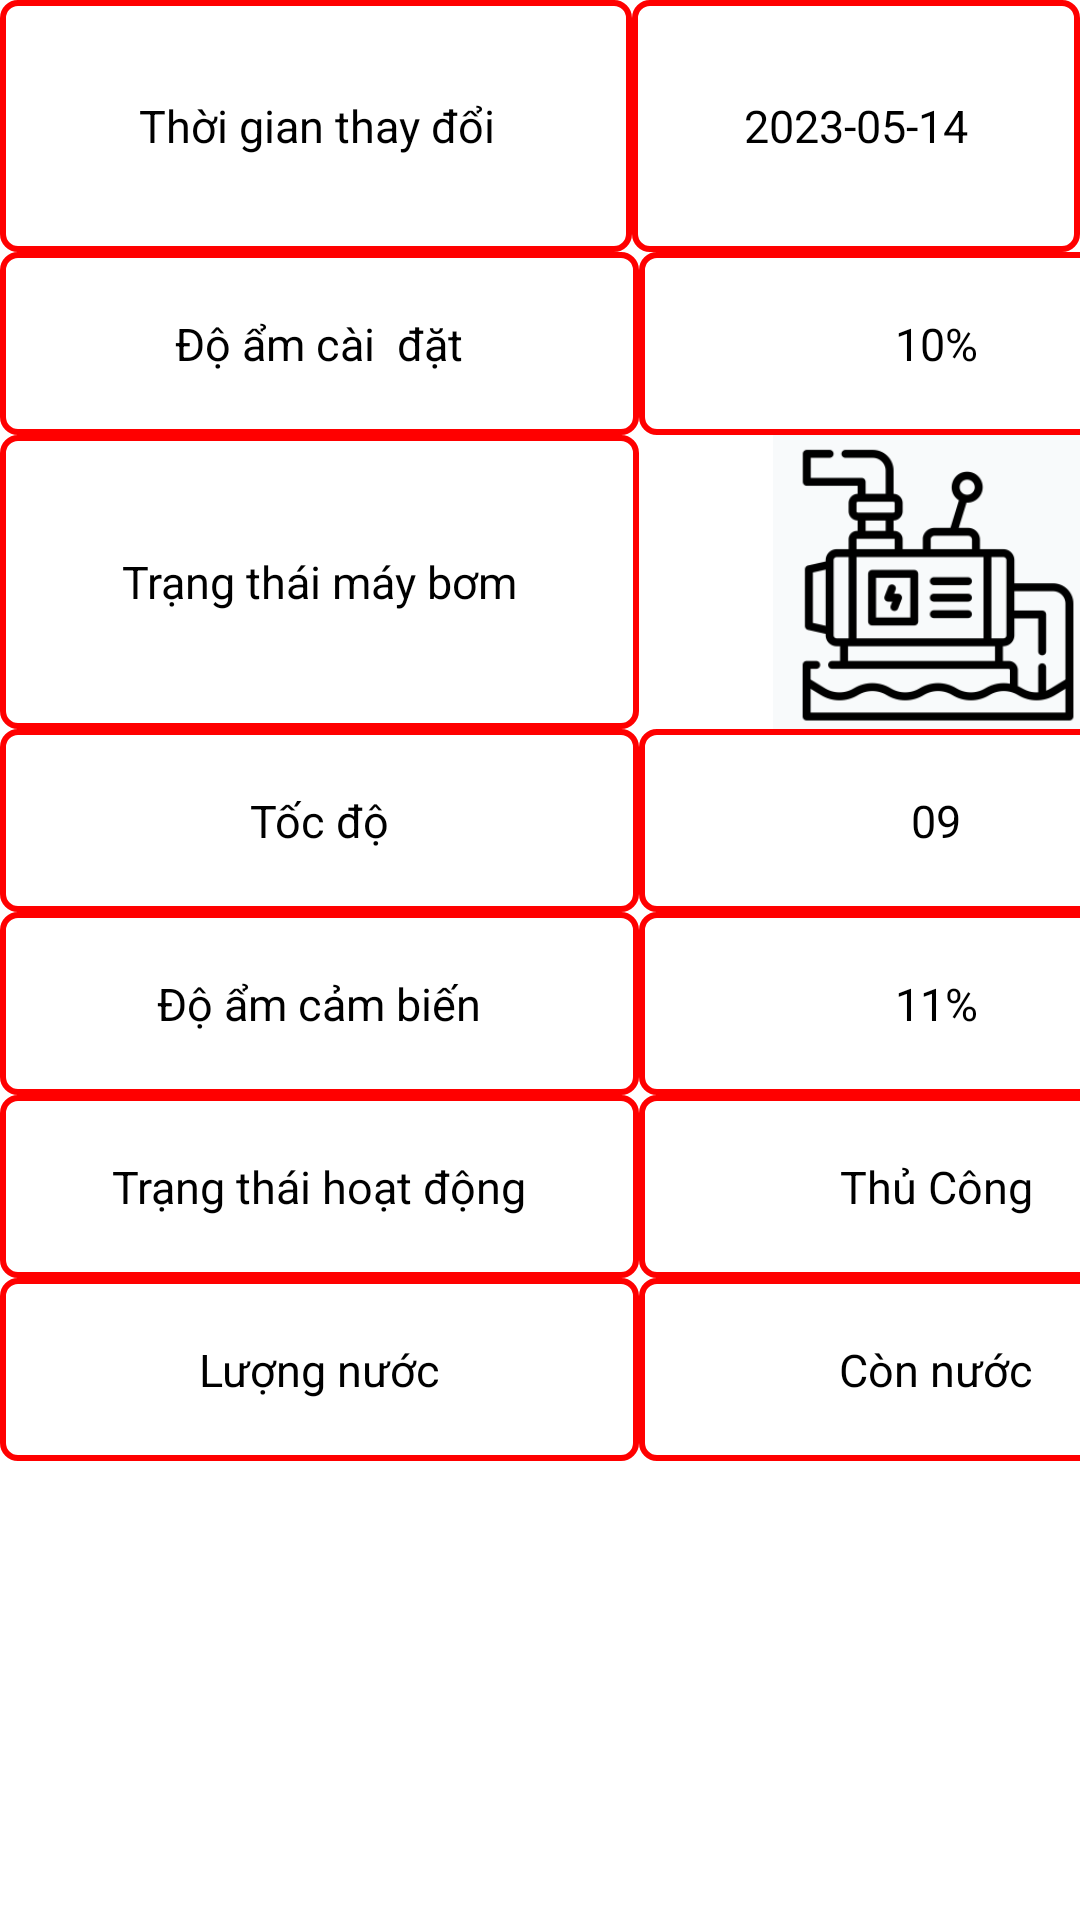

The Android layout XML behind this screen, and the referenced resources:
<!-- AndroidManifest.xml: application theme Theme.HT_DA4 -->
<!-- res/layout/activity_lichsu2.xml -->
<?xml version="1.0" encoding="utf-8"?>
<LinearLayout xmlns:android="http://schemas.android.com/apk/res/android"
    xmlns:app="http://schemas.android.com/apk/res-auto"
    android:layout_width="match_parent"
    android:orientation="vertical"
    android:layout_height="match_parent">


    <LinearLayout
        android:layout_width="match_parent"
        android:layout_height="84dp"
        android:orientation="horizontal">

        <TextView
            android:id="@+id/textView17"
            android:layout_width="136dp"
            android:layout_height="match_parent"
            android:layout_weight="1"
            android:background="@drawable/box"
            android:gravity="center"
            android:text="Thời gian thay đổi"
            android:textColor="@color/black"
            android:textSize="15dp" />

        <TextView
            android:id="@+id/txtLSTG"
            android:layout_width="wrap_content"
            android:layout_height="match_parent"
            android:layout_weight="1"
            android:background="@drawable/box"
            android:gravity="center"
            android:text="2023-05-14"
            android:textColor="@color/black"
            android:textSize="15dp" />
    </LinearLayout>

    <LinearLayout
        android:layout_width="match_parent"
        android:layout_height="61dp"
        android:orientation="horizontal">

        <TextView
            android:layout_width="213dp"
            android:layout_height="match_parent"
            android:background="@drawable/box"
            android:textColor="@color/black"
            android:gravity="center"
            android:text="Độ ẩm cài  đặt"
            android:textSize="15dp"/>

        <TextView
            android:layout_width="198dp"
            android:background="@drawable/box"
            android:textColor="@color/black"
            android:gravity="center"
            android:textSize="15dp"
            android:text="10%"
            android:id="@+id/txtLSDACD"
            android:layout_height="match_parent" />
    </LinearLayout>

    <LinearLayout
        android:layout_width="match_parent"
        android:layout_height="98dp"
        android:orientation="horizontal">

        <TextView
            android:layout_width="213dp"
            android:layout_height="match_parent"
            android:background="@drawable/box"
            android:gravity="center"
            android:text="Trạng thái máy bơm"
            android:textColor="@color/black"
            android:textSize="15dp" />

        <ImageView
            android:id="@+id/imageViewMayBom"
            android:layout_width="199dp"
            android:layout_height="match_parent"
            app:srcCompat="@drawable/maybomoff" />
    </LinearLayout>

    <LinearLayout
        android:layout_width="match_parent"
        android:layout_height="61dp"
        android:orientation="horizontal">

        <TextView
            android:layout_width="213dp"
            android:layout_height="match_parent"
            android:background="@drawable/box"
            android:textColor="@color/black"
            android:gravity="center"
            android:text="Tốc độ"
            android:textSize="15dp"/>

        <TextView
            android:layout_width="198dp"
            android:background="@drawable/box"
            android:textColor="@color/black"
            android:gravity="center"
            android:textSize="15dp"
            android:text="09"
            android:id="@+id/txtLSTD"
            android:layout_height="match_parent" />
    </LinearLayout>
    <LinearLayout
        android:layout_width="match_parent"
        android:layout_height="61dp"
        android:orientation="horizontal">

        <TextView
            android:layout_width="213dp"
            android:layout_height="match_parent"
            android:background="@drawable/box"
            android:textColor="@color/black"
            android:gravity="center"
            android:text="Độ ẩm cảm biến"
            android:textSize="15dp"/>

        <TextView
            android:layout_width="198dp"
            android:background="@drawable/box"
            android:textColor="@color/black"
            android:gravity="center"
            android:textSize="15dp"
            android:text="11%"
            android:id="@+id/txtLSDA"
            android:layout_height="match_parent" />
    </LinearLayout>
    <LinearLayout
        android:layout_width="match_parent"
        android:layout_height="61dp"
        android:orientation="horizontal">

        <TextView
            android:layout_width="213dp"
            android:layout_height="match_parent"
            android:background="@drawable/box"
            android:textColor="@color/black"
            android:gravity="center"
            android:text="Trạng thái hoạt động"
            android:textSize="15dp"/>

        <TextView
            android:layout_width="198dp"
            android:background="@drawable/box"
            android:textColor="@color/black"
            android:gravity="center"
            android:textSize="15dp"
            android:text="Thủ Công"
            android:id="@+id/txtLSTTHD"
            android:layout_height="match_parent" />
    </LinearLayout>
    <LinearLayout
        android:layout_width="match_parent"
        android:layout_height="61dp"
        android:orientation="horizontal">

        <TextView
            android:layout_width="213dp"
            android:layout_height="match_parent"
            android:background="@drawable/box"
            android:textColor="@color/black"
            android:gravity="center"
            android:text="Lượng nước"
            android:textSize="15dp"/>

        <TextView
            android:layout_width="198dp"
            android:background="@drawable/box"
            android:textColor="@color/black"
            android:gravity="center"
            android:textSize="15dp"
            android:text="Còn nước"
            android:id="@+id/txtLSLN"
            android:layout_height="match_parent" />
    </LinearLayout>

</LinearLayout>
<!-- resources referenced by this layout -->
<resources>
  <!-- drawable box (drawable) -->
  <?xml version="1.0" encoding="utf-8"?>
  <shape xmlns:android="http://schemas.android.com/apk/res/android"
      android:shape="rectangle">
      <stroke
          android:width="2dp"
          android:color="#FF0000" />
      <corners
          android:radius="5dp" />
  </shape>
  <!-- drawable maybomoff: png bitmap (drawable, 11731 bytes) -->
  <style name="Theme.HT_DA4" parent="Theme.MaterialComponents.DayNight.DarkActionBar">
          
          <item name="colorPrimary">@color/purple_500</item>
          <item name="colorPrimaryVariant">@color/purple_700</item>
          <item name="colorOnPrimary">@color/white</item>
          
          <item name="colorSecondary">@color/teal_200</item>
          <item name="colorSecondaryVariant">@color/teal_700</item>
          <item name="colorOnSecondary">@color/black</item>
          
          <item name="android:statusBarColor">?attr/colorPrimaryVariant</item>
          
      </style>
  <!-- not gathered from this repository: default colours our renderer supplied (Android Studio template values) -->
  <color name="purple_500">#FF6200EE</color>
  <color name="purple_700">#FF3700B3</color>
  <color name="teal_200">#FF03DAC5</color>
  <color name="teal_700">#FF018786</color>
  <color name="black">#FF000000</color>
  <color name="white">#FFFFFFFF</color>
</resources>
